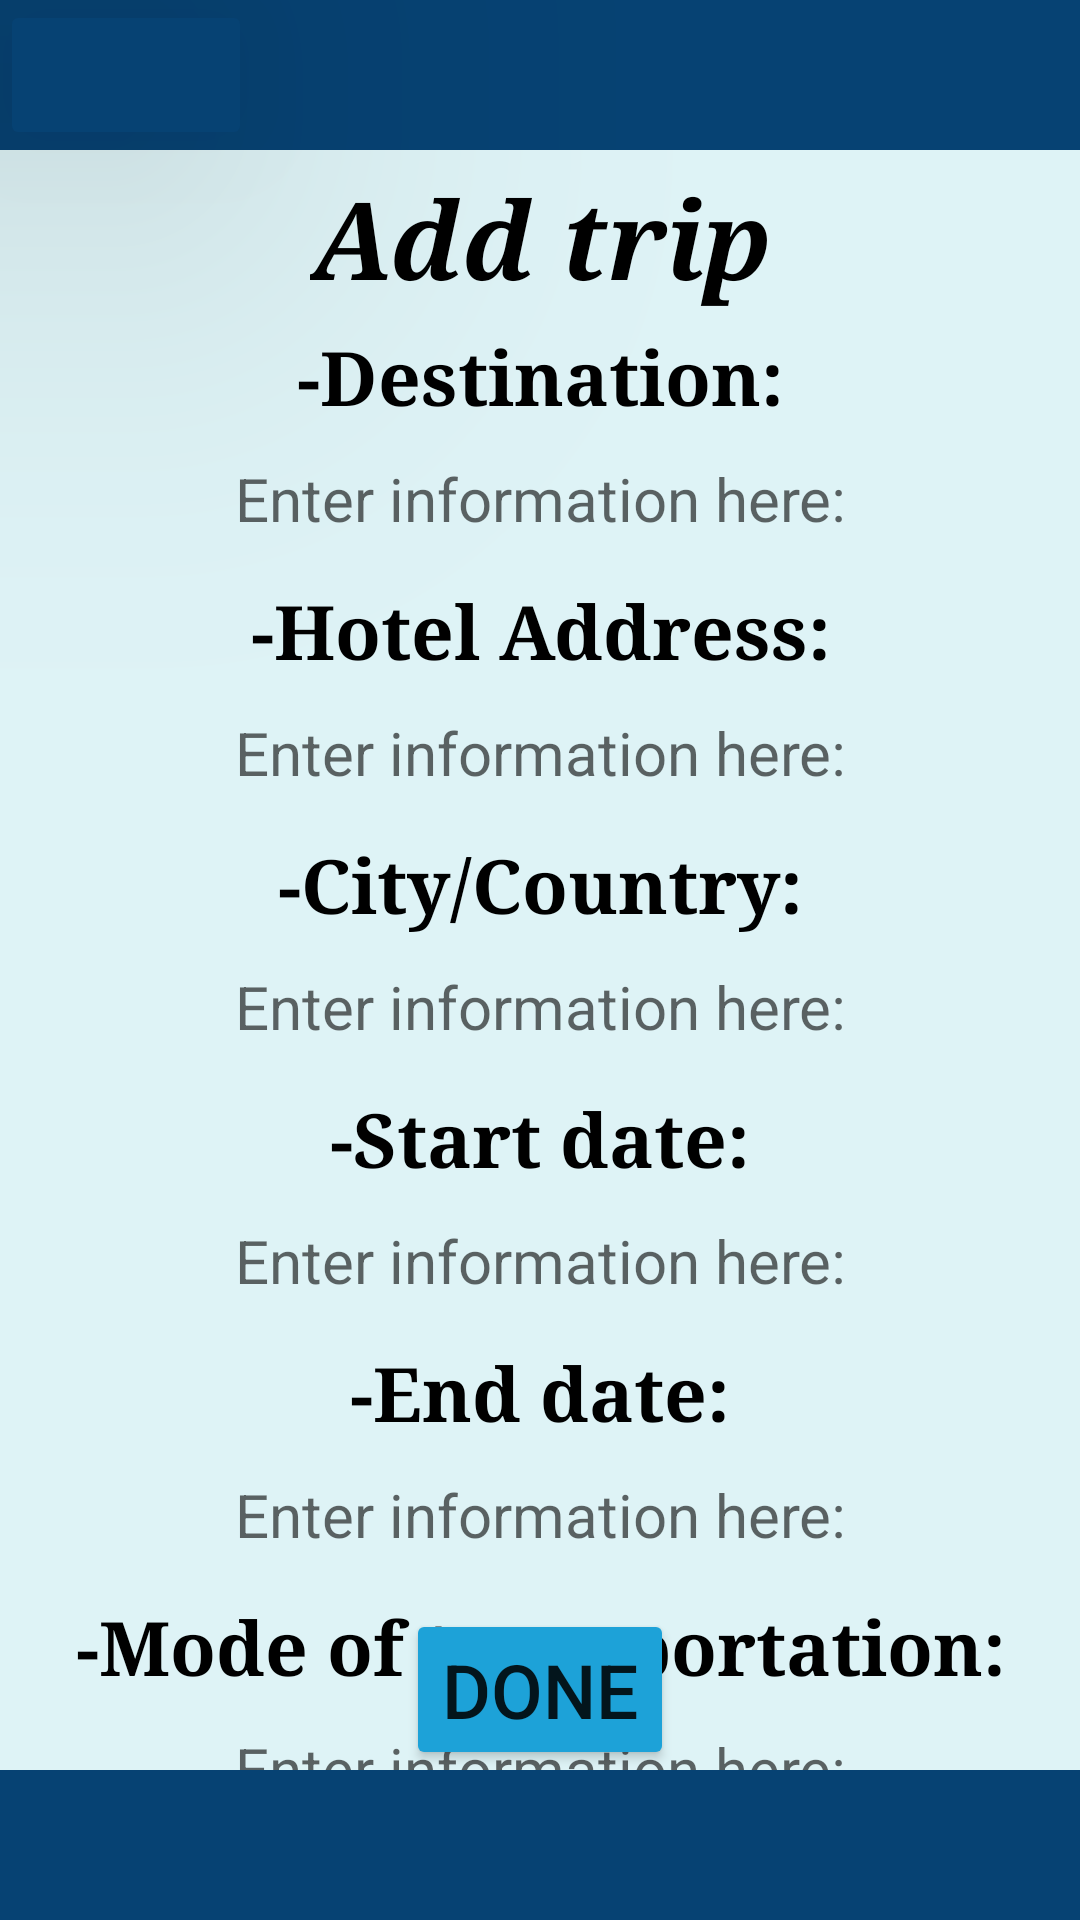

Layout XML and referenced resources for this Android screen:
<!-- AndroidManifest.xml: application theme Theme.TravelPlanner -->
<!-- res/layout/add_trip.xml -->
<?xml version="1.0" encoding="utf-8"?>
<androidx.constraintlayout.widget.ConstraintLayout xmlns:android="http://schemas.android.com/apk/res/android"
    xmlns:app="http://schemas.android.com/apk/res-auto"
    xmlns:tools="http://schemas.android.com/tools"
    android:layout_width="match_parent"
    android:layout_height="match_parent"
    android:background="@color/off_white"
    tools:ignore="LabelFor">

    <ImageButton
        android:id="@+id/back_itin"
        android:layout_width="84dp"
        android:layout_height="50dp"
        android:layout_alignParentStart="true"
        android:layout_alignParentTop="true"
        android:layout_alignParentEnd="true"
        android:backgroundTint="@color/dark_blue"
        android:contentDescription="@string/back_btn"
        android:scaleType="fitCenter"
        android:src="@drawable/back_arrow"
        android:translationZ="90dp"
        android:clickable="true"
        app:layout_constraintEnd_toEndOf="parent"
        app:layout_constraintHorizontal_bias="0.0"
        app:layout_constraintStart_toStartOf="parent"
        app:layout_constraintTop_toTopOf="parent"
        android:focusable="true" />

    <TextView
        android:id="@+id/top_bar"
        android:layout_width="match_parent"
        android:layout_height="50dp"
        android:background="@color/dark_blue"
        app:layout_constraintEnd_toEndOf="parent"
        app:layout_constraintStart_toStartOf="parent"
        app:layout_constraintTop_toTopOf="parent" />

    <TextView
        android:id="@+id/add_trip"
        android:layout_width="wrap_content"
        android:layout_height="wrap_content"
        android:layout_above="@+id/destination"
        android:layout_marginTop="5dp"
        android:background="@color/off_white"
        android:fontFamily="serif"
        android:text="@string/add_trip"
        android:textAlignment="center"
        android:textColor="@color/black"
        android:textSize="36sp"
        android:textStyle="bold|italic"
        app:layout_constraintEnd_toEndOf="parent"
        app:layout_constraintStart_toStartOf="parent"
        app:layout_constraintTop_toBottomOf="@+id/top_bar" />

    <TextView
        android:id="@+id/destination"
        android:layout_width="330dp"
        android:layout_height="wrap_content"
        android:layout_above="@+id/ans_dest"
        android:layout_marginTop="5dp"
        android:background="@color/off_white"
        android:fontFamily="serif"
        android:text="@string/destination"
        android:textAlignment="center"
        android:textColor="@color/black"
        android:textSize="25sp"
        android:textStyle="bold"
        app:layout_constraintEnd_toEndOf="parent"
        app:layout_constraintHorizontal_bias="0.495"
        app:layout_constraintStart_toStartOf="parent"
        app:layout_constraintTop_toBottomOf="@+id/add_trip" />

    <EditText
        android:id="@+id/ans_dest"
        android:inputType="text"
        android:layout_width="330dp"
        android:layout_height="48dp"
        android:layout_above="@+id/hotel_address"
        android:background="@color/off_white"
        android:hint="@string/enter_information"
        android:textAlignment="center"
        android:textColor="@color/black"
        android:textSize="20sp"
        app:layout_constraintEnd_toEndOf="parent"
        app:layout_constraintStart_toStartOf="parent"
        app:layout_constraintTop_toBottomOf="@+id/destination" />

    <TextView
        android:id="@+id/hotel_address"
        android:layout_width="330dp"
        android:layout_height="wrap_content"
        android:layout_above="@+id/ans_hotel"
        android:layout_marginTop="3dp"
        android:background="@color/off_white"
        android:fontFamily="serif"
        android:text="@string/hotel_address"
        android:textAlignment="center"
        android:textColor="@color/black"
        android:textSize="25sp"
        android:textStyle="bold"
        app:layout_constraintEnd_toEndOf="parent"
        app:layout_constraintStart_toStartOf="parent"
        app:layout_constraintTop_toBottomOf="@+id/ans_dest" />

    <EditText
        android:id="@+id/ans_hotel"
        android:inputType="text"
        android:layout_width="330dp"
        android:layout_height="48dp"
        android:layout_above="@+id/city_country"
        android:background="@color/off_white"
        android:hint="@string/enter_information"
        android:textAlignment="center"
        android:textColor="@color/black"
        android:textSize="20sp"
        app:layout_constraintEnd_toEndOf="parent"
        app:layout_constraintStart_toStartOf="parent"
        app:layout_constraintTop_toBottomOf="@+id/hotel_address" />

    <TextView
        android:id="@+id/city_country"
        android:layout_width="330dp"
        android:layout_height="wrap_content"
        android:layout_above="@+id/ans_cc"
        android:layout_marginTop="3dp"
        android:background="@color/off_white"
        android:fontFamily="serif"
        android:text="@string/city_country"
        android:textAlignment="center"
        android:textColor="@color/black"
        android:textSize="25sp"
        android:textStyle="bold"
        app:layout_constraintEnd_toEndOf="parent"
        app:layout_constraintStart_toStartOf="parent"
        app:layout_constraintTop_toBottomOf="@+id/ans_hotel" />

    <EditText
        android:id="@+id/ans_cc"
        android:inputType="text"
        android:layout_width="330dp"
        android:layout_height="48dp"
        android:layout_above="@+id/start_date"
        android:background="@color/off_white"
        android:hint="@string/enter_information"
        android:textAlignment="center"
        android:textColor="@color/black"
        android:textSize="20sp"
        app:layout_constraintEnd_toEndOf="parent"
        app:layout_constraintStart_toStartOf="parent"
        app:layout_constraintTop_toBottomOf="@+id/city_country" />

    <TextView
        android:id="@+id/start_date"
        android:layout_width="330dp"
        android:layout_height="wrap_content"
        android:layout_above="@+id/ans_start"
        android:layout_marginTop="3dp"
        android:background="@color/off_white"
        android:fontFamily="serif"
        android:text="@string/start_date"
        android:textAlignment="center"
        android:textColor="@color/black"
        android:textSize="25sp"
        android:textStyle="bold"
        app:layout_constraintEnd_toEndOf="parent"
        app:layout_constraintStart_toStartOf="parent"
        app:layout_constraintTop_toBottomOf="@+id/ans_cc" />

    <EditText
        android:id="@+id/ans_start"
        android:inputType="text"
        android:layout_width="330dp"
        android:layout_height="48dp"
        android:layout_above="@+id/end_date"
        android:background="@color/off_white"
        android:hint="@string/enter_information"
        android:textAlignment="center"
        android:textColor="@color/black"
        android:textSize="20sp"
        app:layout_constraintEnd_toEndOf="parent"
        app:layout_constraintStart_toStartOf="parent"
        app:layout_constraintTop_toBottomOf="@+id/start_date" />

    <TextView
        android:id="@+id/end_date"
        android:layout_width="330dp"
        android:layout_height="wrap_content"
        android:layout_above="@+id/ans_end"
        android:background="@color/off_white"
        android:layout_marginTop="3dp"
        android:fontFamily="serif"
        android:text="@string/end_date"
        android:textAlignment="center"
        android:textColor="@color/black"
        android:textSize="25sp"
        android:textStyle="bold"
        app:layout_constraintEnd_toEndOf="parent"
        app:layout_constraintStart_toStartOf="parent"
        app:layout_constraintTop_toBottomOf="@+id/ans_start" />

    <EditText
        android:id="@+id/ans_end"
        android:inputType="text"
        android:layout_width="330dp"
        android:layout_height="48dp"
        android:layout_above="@+id/transport"
        android:background="@color/off_white"
        android:hint="@string/enter_information"
        android:textAlignment="center"
        android:textColor="@color/black"
        android:textSize="20sp"
        app:layout_constraintEnd_toEndOf="parent"
        app:layout_constraintStart_toStartOf="parent"
        app:layout_constraintTop_toBottomOf="@+id/end_date" />

    <TextView
        android:id="@+id/transport"
        android:layout_width="330dp"
        android:layout_height="wrap_content"
        android:layout_above="@+id/ans_transp"
        android:layout_marginTop="3dp"
        android:background="@color/off_white"
        android:text="@string/transportation"
        android:textAlignment="center"
        android:textColor="@color/black"
        android:textSize="25sp"
        android:textStyle="bold"
        android:typeface="serif"
        app:layout_constraintEnd_toEndOf="parent"
        app:layout_constraintStart_toStartOf="parent"
        app:layout_constraintTop_toBottomOf="@+id/ans_end" />

    <EditText
        android:id="@+id/ans_transp"
        android:inputType="text"
        android:layout_width="330dp"
        android:layout_height="48dp"
        android:layout_above="@+id/done_itin"
        android:background="@color/off_white"
        android:hint="@string/enter_information"
        android:textAlignment="center"
        android:textColor="@color/black"
        android:textSize="20sp"
        app:layout_constraintEnd_toEndOf="parent"
        app:layout_constraintStart_toStartOf="parent"
        app:layout_constraintTop_toBottomOf="@+id/transport" />

    <Button
        android:id="@+id/done_itin"
        android:layout_width="wrap_content"
        android:layout_height="wrap_content"
        android:layout_alignParentStart="true"
        android:layout_alignParentEnd="true"
        android:layout_alignParentBottom="true"
        android:layout_marginBottom="0dp"
        android:backgroundTint="@color/aqua"
        android:contentDescription="@string/next_btn"
        android:gravity="center_horizontal"
        android:text="@string/done_btn"
        android:textSize="25sp"
        app:layout_constraintBottom_toTopOf="@+id/bot_bar"
        app:layout_constraintEnd_toEndOf="parent"
        app:layout_constraintStart_toStartOf="parent" />

    <TextView
        android:id="@+id/bot_bar"
        android:layout_width="match_parent"
        android:layout_height="50dp"
        android:layout_alignParentBottom="true"
        android:background="@color/dark_blue"
        app:layout_constraintBottom_toBottomOf="parent"
        app:layout_constraintStart_toStartOf="parent" />

</androidx.constraintlayout.widget.ConstraintLayout>
<!-- resources referenced by this layout -->
<resources>
  <color name="aqua">#1DA2D8</color> //???
  <color name="black">#FF000000</color>
  <color name="dark_blue">#064273</color> //Use for top and bottom bars
  <color name="off_white">#DEF3F6</color> //Background?
  <string name="add_trip">Add trip</string>
  <string name="back_btn">Back</string>
  <string name="city_country">-City/Country:</string>
  <string name="destination">-Destination:</string>
  <string name="done_btn">Done</string>
  <string name="end_date">-End date:</string>
  <string name="enter_information">Enter information here:</string>
  <string name="hotel_address">-Hotel Address:</string>
  <string name="next_btn">Next</string>
  <string name="start_date">-Start date:</string>
  <string name="transportation">-Mode of transportation:</string>
  <style name="Theme.TravelPlanner" parent="Theme.MaterialComponents.DayNight.DarkActionBar">
          
          <item name="colorPrimary">@color/dark_blue</item>
          <item name="colorPrimaryVariant">@color/dark_blue</item>
          <item name="colorOnPrimary">@color/off_white</item>
          
          <item name="colorSecondary">@color/aqua</item>
          <item name="colorSecondaryVariant">@color/aqua</item>
          <item name="colorOnSecondary">@color/black</item>
          
          <item name="android:statusBarColor">?attr/colorPrimaryVariant</item>
          
      </style>
</resources>
